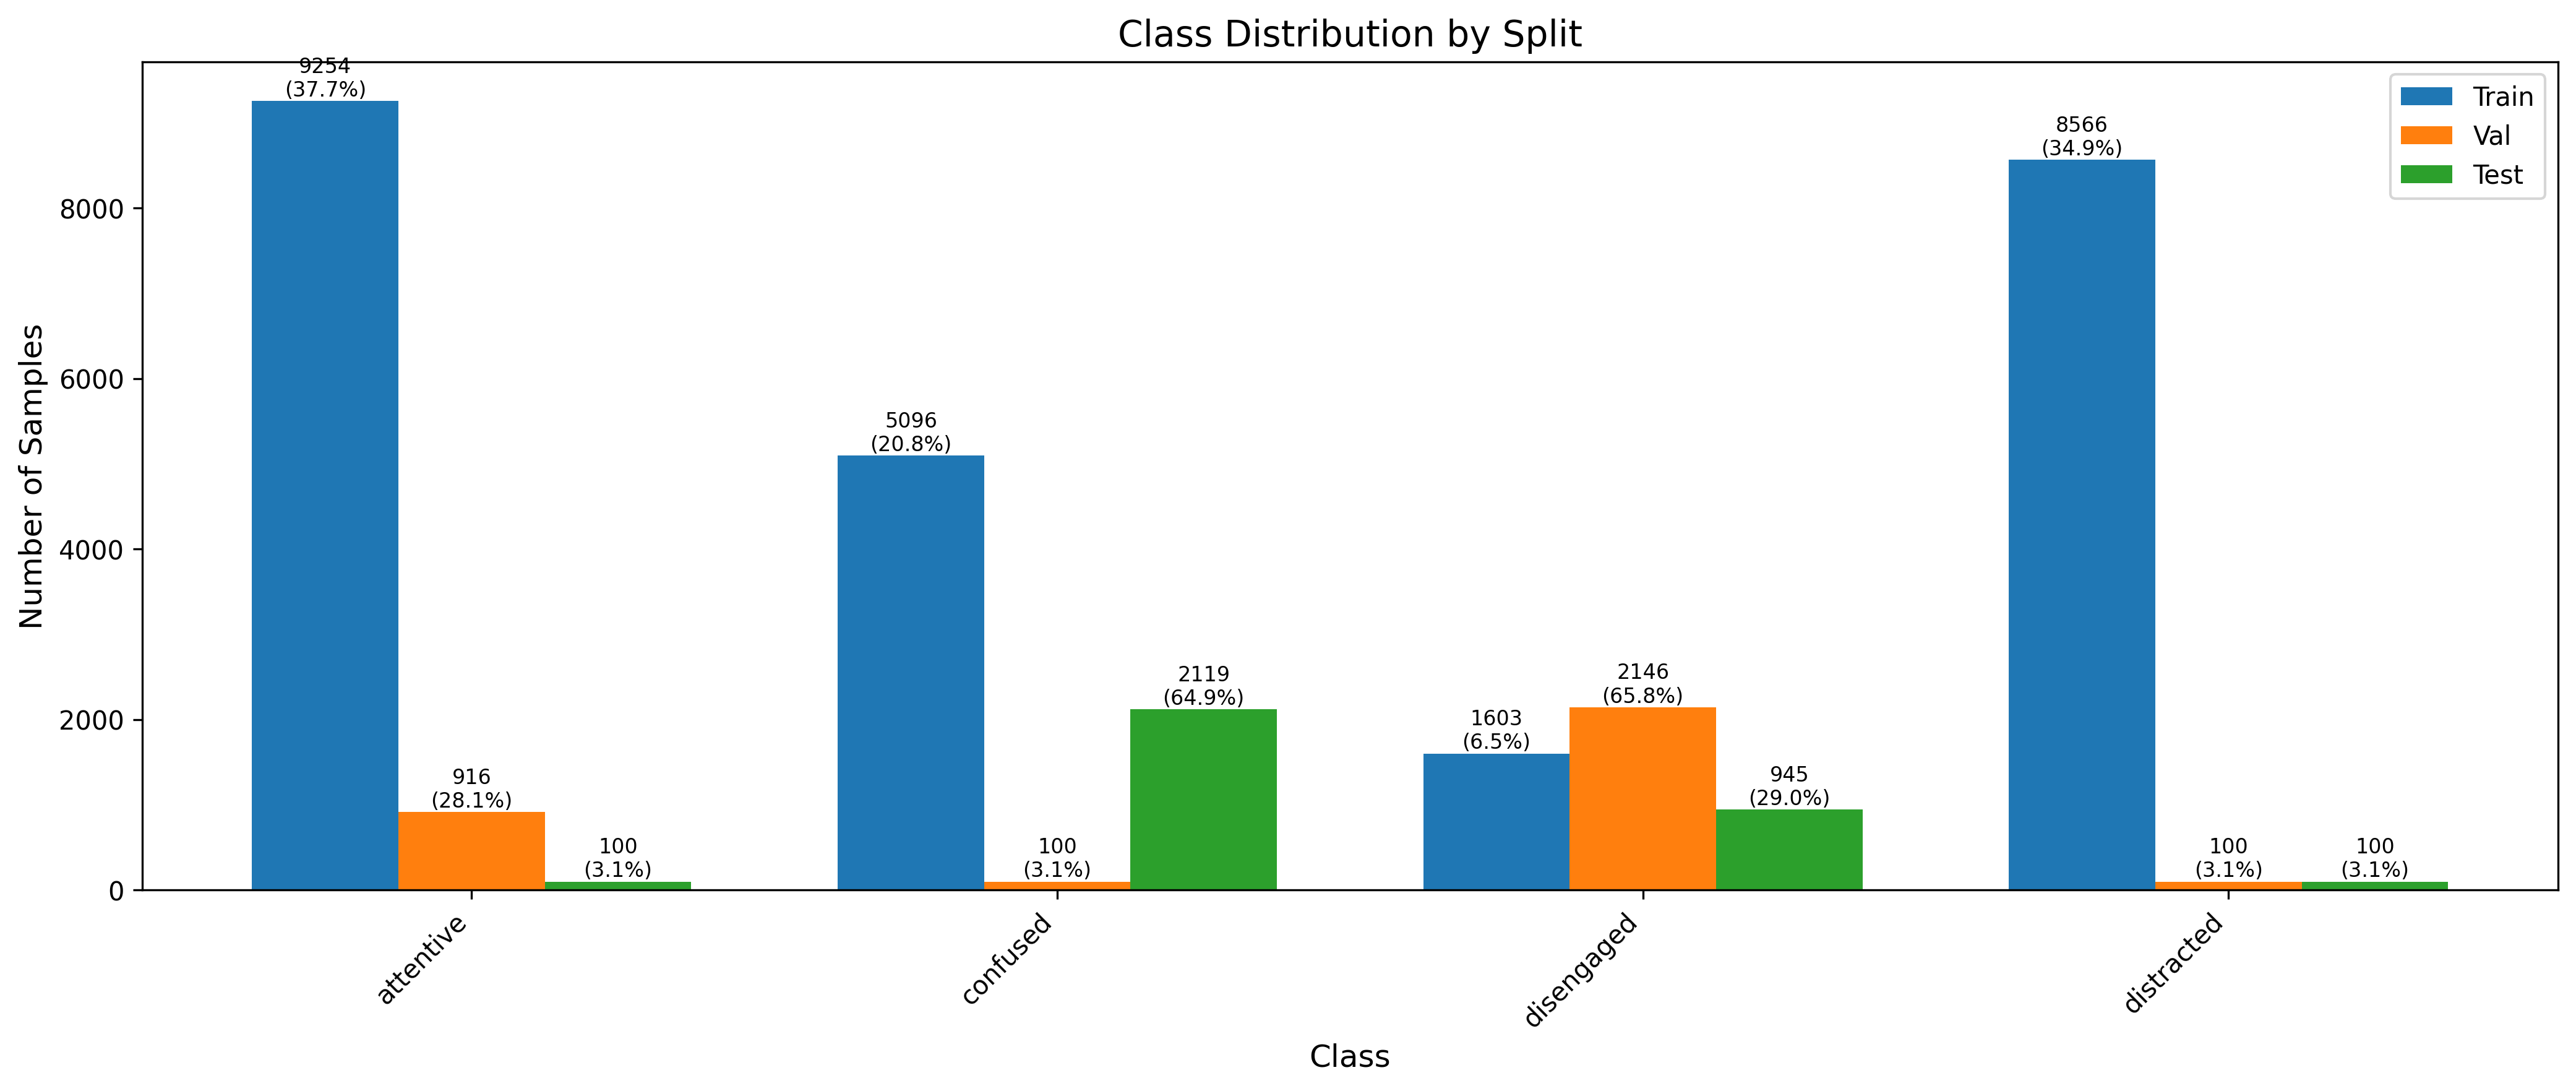

Values plotted in this chart, from the file beside it:
Class, test, train, val
attentive, 100, 9254, 916
confused, 2119, 5096, 100
disengaged, 945, 1603, 2146
distracted, 100, 8566, 100
